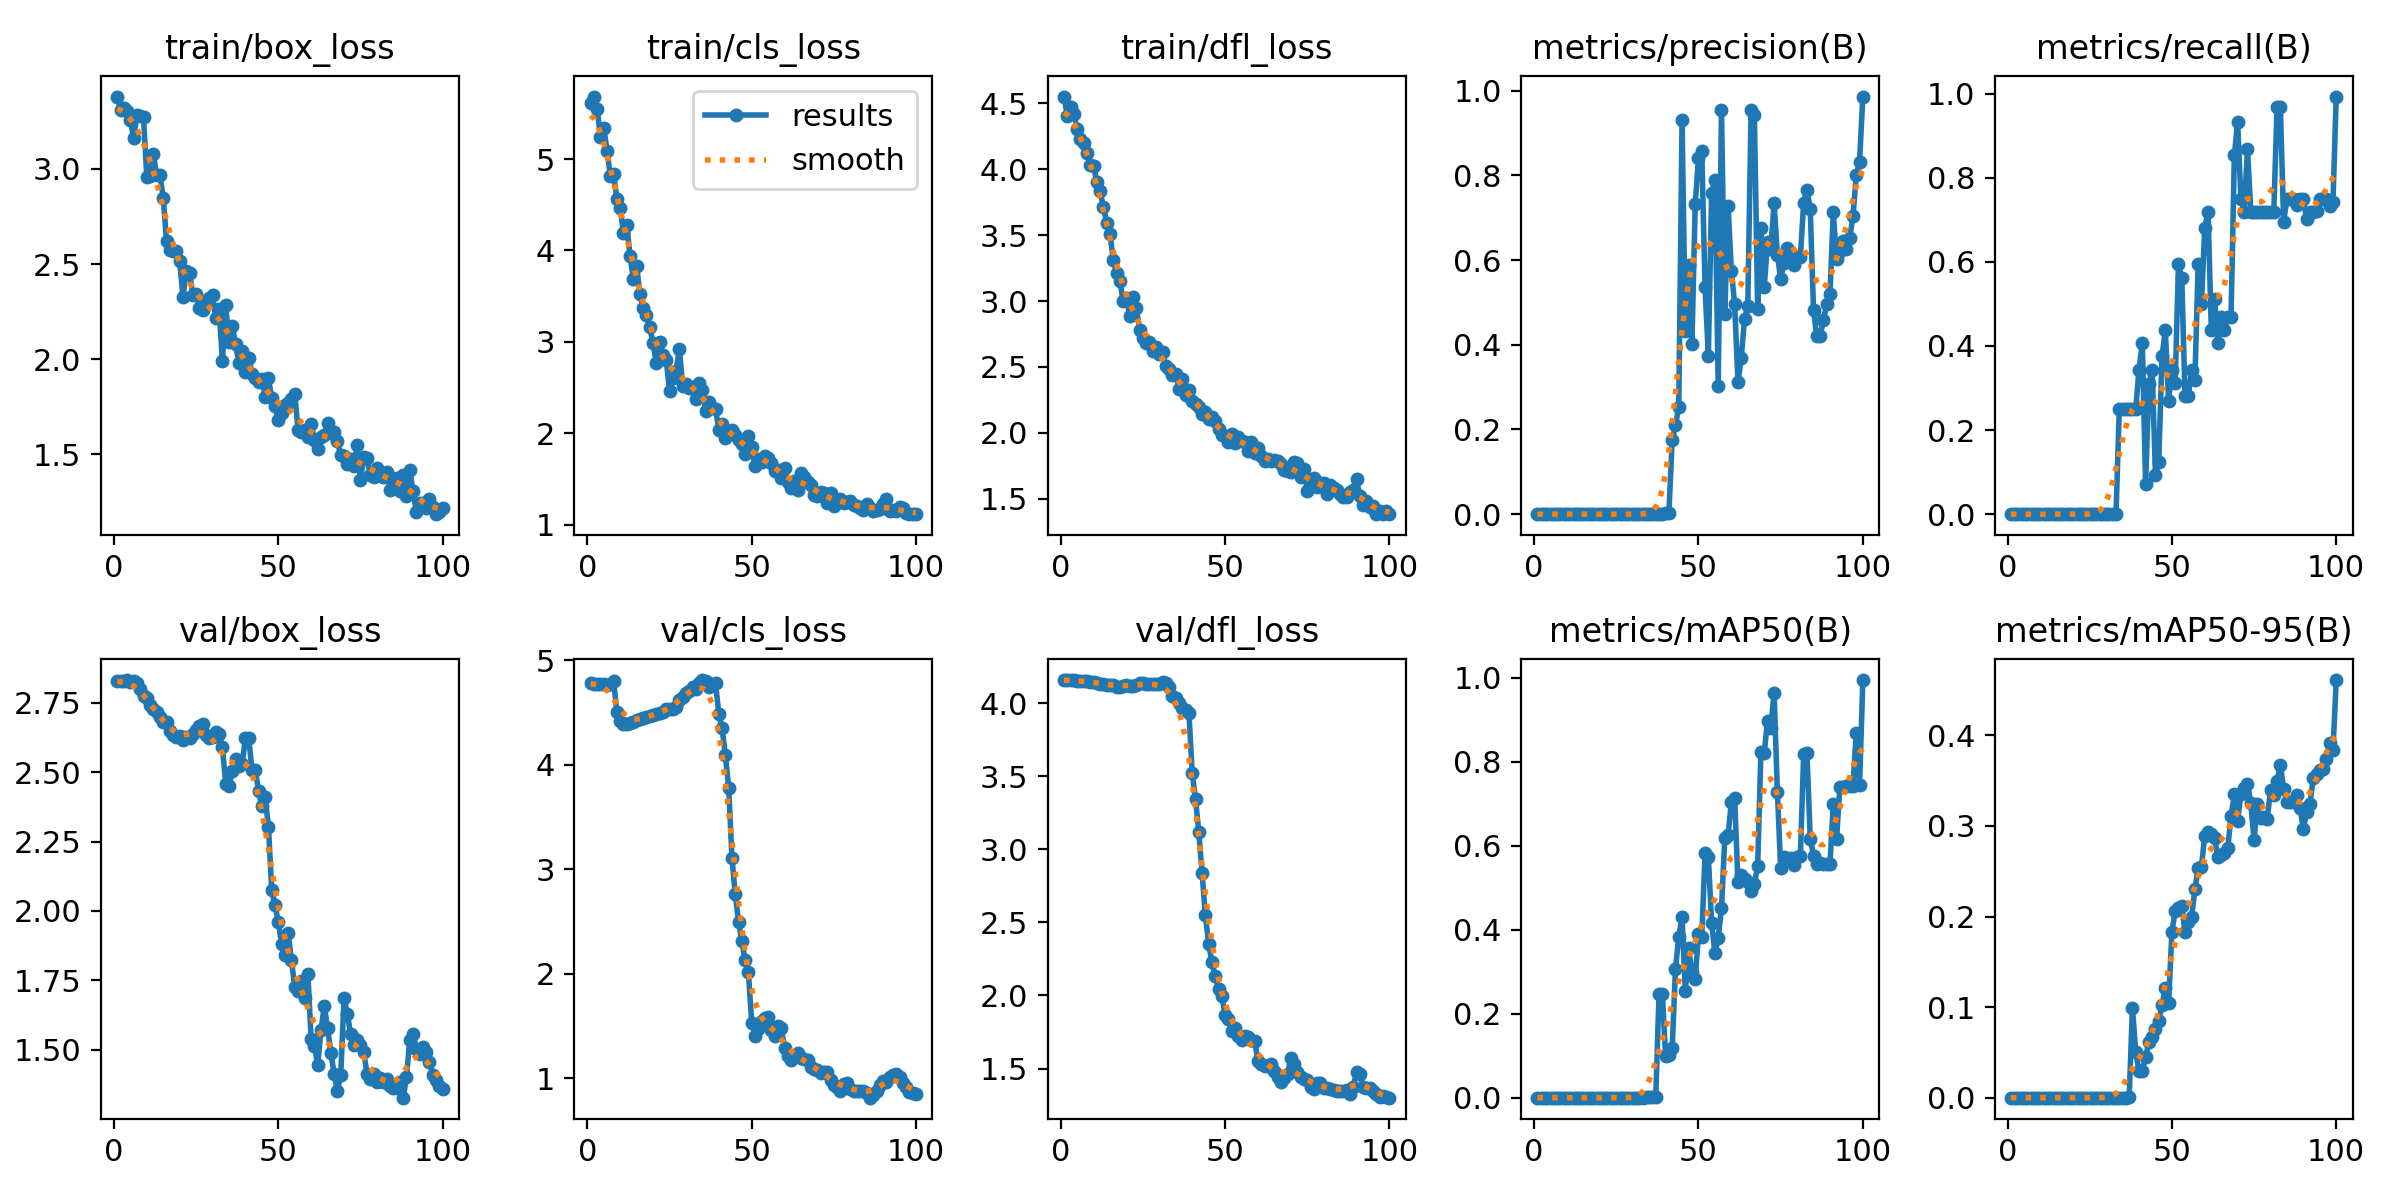

The table this chart was drawn from, first rows:
epoch, time, train/box_loss, train/cls_loss, train/dfl_loss, metrics/precision(B), metrics/recall(B), metrics/mAP50(B), metrics/mAP50-95(B), val/box_loss, val/cls_loss, val/dfl_loss, lr/pg0, lr/pg1, lr/pg2
1, 2.852, 3.381, 5.618, 4.552, 0, 0, 0, 0, 2.827, 4.784, 4.159, 3.334e-05, 3.334e-05, 3.334e-05
2, 4.36, 3.308, 5.684, 4.406, 0, 0, 0, 0, 2.827, 4.779, 4.158, 8.25248e-05, 8.25248e-05, 8.25248e-05
3, 6.795, 3.323, 5.544, 4.475, 0, 0, 0, 0, 2.827, 4.779, 4.158, 0.0001307, 0.0001307, 0.0001307
4, 9.373, 3.306, 5.244, 4.423, 0, 0, 0, 0, 2.832, 4.774, 4.156, 0.0001779, 0.0001779, 0.0001779
5, 11.6, 3.256, 5.338, 4.304, 0, 0, 0, 0, 2.826, 4.776, 4.155, 0.0002241, 0.0002241, 0.0002241
6, 13.5, 3.162, 5.093, 4.228, 0, 0, 0, 0, 2.828, 4.763, 4.153, 0.0002694, 0.0002694, 0.0002694
7, 15.11, 3.285, 4.814, 4.203, 0, 0, 0, 0, 2.821, 4.773, 4.151, 0.0003136, 0.0003136, 0.0003136
8, 16.94, 3.276, 4.837, 4.121, 0, 0, 0, 0, 2.801, 4.806, 4.149, 0.0003568, 0.0003568, 0.0003568
9, 19.03, 3.271, 4.56, 4.034, 0, 0, 0, 0, 2.775, 4.502, 4.146, 0.0003991, 0.0003991, 0.0003991
10, 21.37, 2.959, 4.469, 4.029, 0, 0, 0, 0, 2.768, 4.417, 4.142, 0.0004404, 0.0004404, 0.0004404
11, 23.72, 2.965, 4.189, 3.902, 0, 0, 0, 0, 2.743, 4.391, 4.138, 0.0004806, 0.0004806, 0.0004806
12, 25.56, 3.081, 4.284, 3.832, 0, 0, 0, 0, 2.726, 4.388, 4.134, 0.0005199, 0.0005199, 0.0005199
13, 27.36, 2.966, 3.938, 3.711, 0, 0, 0, 0, 2.716, 4.404, 4.132, 0.0005582, 0.0005582, 0.0005582
14, 29.13, 2.97, 3.691, 3.593, 0, 0, 0, 0, 2.7, 4.415, 4.127, 0.0005955, 0.0005955, 0.0005955
15, 30.73, 2.849, 3.833, 3.506, 0, 0, 0, 0, 2.68, 4.434, 4.128, 0.0006318, 0.0006318, 0.0006318
16, 32.86, 2.622, 3.525, 3.312, 0, 0, 0, 0, 2.681, 4.439, 4.124, 0.0006671, 0.0006671, 0.0006671
17, 35.2, 2.573, 3.372, 3.211, 0, 0, 0, 0, 2.647, 4.453, 4.114, 0.0007015, 0.0007015, 0.0007015
18, 37.43, 2.569, 3.294, 3.154, 0, 0, 0, 0, 2.633, 4.457, 4.112, 0.0007348, 0.0007348, 0.0007348
19, 39.28, 2.566, 3.159, 3, 0, 0, 0, 0, 2.627, 4.465, 4.114, 0.0007672, 0.0007672, 0.0007672
20, 41.1, 2.515, 2.984, 3.024, 0, 0, 0, 0, 2.629, 4.477, 4.121, 0.0007985, 0.0007985, 0.0007985
21, 42.69, 2.327, 2.764, 2.889, 0, 0, 0, 0, 2.617, 4.487, 4.119, 0.0008289, 0.0008289, 0.0008289
22, 44.52, 2.466, 2.997, 3.029, 0, 0, 0, 0, 2.628, 4.494, 4.118, 0.0008583, 0.0008583, 0.0008583
23, 46.24, 2.455, 2.859, 2.948, 0, 0, 0, 0, 2.623, 4.511, 4.122, 0.0008867, 0.0008867, 0.0008867
24, 48.25, 2.339, 2.807, 2.779, 0, 0, 0, 0, 2.638, 4.538, 4.135, 0.0009141, 0.0009141, 0.0009141
25, 50.56, 2.34, 2.462, 2.717, 0, 0, 0, 0, 2.652, 4.538, 4.135, 0.0009405, 0.0009405, 0.0009405
26, 52.67, 2.27, 2.602, 2.684, 0, 0, 0, 0, 2.668, 4.537, 4.132, 0.0009659, 0.0009659, 0.0009659
27, 54.42, 2.258, 2.686, 2.688, 0, 0, 0, 0, 2.674, 4.553, 4.132, 0.0009903, 0.0009903, 0.0009903
28, 56.15, 2.292, 2.919, 2.623, 0, 0, 0, 0, 2.635, 4.622, 4.129, 0.001014, 0.001014, 0.001014
29, 58.22, 2.321, 2.522, 2.648, 0, 0, 0, 0, 2.624, 4.651, 4.133, 0.001036, 0.001036, 0.001036
30, 59.84, 2.339, 2.54, 2.596, 0, 0, 0, 0, 2.626, 4.689, 4.132, 0.001058, 0.001058, 0.001058
31, 61.79, 2.215, 2.493, 2.613, 0, 0, 0, 0, 2.644, 4.708, 4.144, 0.001078, 0.001078, 0.001078
32, 64.18, 2.265, 2.511, 2.506, 0, 0, 0, 0, 2.639, 4.745, 4.141, 0.001098, 0.001098, 0.001098
33, 66.39, 1.992, 2.371, 2.488, 0, 0, 0, 0, 2.59, 4.726, 4.113, 0.001116, 0.001116, 0.001116
34, 68.36, 2.284, 2.552, 2.437, 0.00063, 0.25, 0.00055, 0.00011, 2.459, 4.786, 4.046, 0.001122, 0.001122, 0.001122
35, 69.98, 2.091, 2.472, 2.443, 0.00062, 0.25, 0.00055, 0.00011, 2.451, 4.813, 4.036, 0.001106, 0.001106, 0.001106
36, 71.64, 2.173, 2.242, 2.334, 0.00053, 0.25, 0.00051, 0.00015, 2.503, 4.799, 4.003, 0.001089, 0.001089, 0.001089
37, 73.37, 2.079, 2.34, 2.407, 0.00044, 0.25, 0.00053, 0.0002, 2.548, 4.749, 3.966, 0.001073, 0.001073, 0.001073
38, 75.18, 1.981, 2.275, 2.285, 0.00043, 0.25, 0.2476, 0.0991, 2.523, 4.776, 3.954, 0.001056, 0.001056, 0.001056
39, 77.32, 2.045, 2.268, 2.327, 0.00044, 0.25, 0.2476, 0.05075, 2.529, 4.781, 3.934, 0.00104, 0.00104, 0.00104
40, 79.79, 1.93, 2.04, 2.24, 0.00199, 0.3438, 0.09971, 0.02979, 2.622, 4.491, 3.522, 0.001023, 0.001023, 0.001023
41, 82.08, 2.006, 2.098, 2.22, 0.00292, 0.4062, 0.1025, 0.02928, 2.624, 4.352, 3.345, 0.001007, 0.001007, 0.001007
42, 83.82, 1.921, 1.946, 2.198, 0.1745, 0.07096, 0.1174, 0.04485, 2.508, 4.093, 3.119, 0.0009904, 0.0009904, 0.0009904
43, 85.52, 1.903, 1.991, 2.147, 0.2096, 0.3087, 0.307, 0.06102, 2.509, 3.783, 2.839, 0.0009739, 0.0009739, 0.0009739
44, 87.31, 1.879, 2.036, 2.157, 0.2533, 0.3438, 0.3831, 0.06691, 2.432, 3.11, 2.548, 0.0009574, 0.0009574, 0.0009574
45, 88.99, 1.895, 1.985, 2.102, 0.9302, 0.09375, 0.43, 0.07637, 2.378, 2.763, 2.354, 0.0009409, 0.0009409, 0.0009409
46, 90.93, 1.803, 1.927, 2.122, 0.4337, 0.125, 0.2535, 0.08468, 2.409, 2.499, 2.226, 0.0009244, 0.0009244, 0.0009244
47, 93.16, 1.898, 1.888, 2.091, 0.5889, 0.375, 0.3557, 0.102, 2.304, 2.315, 2.132, 0.0009078, 0.0009078, 0.0009078
48, 95.43, 1.795, 1.778, 2.029, 0.4011, 0.4375, 0.2994, 0.1209, 2.076, 2.131, 2.047, 0.0008913, 0.0008913, 0.0008913
49, 97.41, 1.753, 1.974, 1.983, 0.7317, 0.2702, 0.2819, 0.1048, 2.021, 2.018, 1.994, 0.0008748, 0.0008748, 0.0008748
50, 99.49, 1.681, 1.852, 1.978, 0.8419, 0.3438, 0.3893, 0.1829, 1.962, 1.534, 1.868, 0.0008583, 0.0008583, 0.0008583
51, 101.3, 1.719, 1.64, 1.93, 0.8566, 0.3125, 0.3833, 0.2059, 1.879, 1.405, 1.837, 0.0008418, 0.0008418, 0.0008418
52, 102.8, 1.76, 1.715, 1.994, 0.5354, 0.5938, 0.5824, 0.2098, 1.841, 1.471, 1.758, 0.0008253, 0.0008253, 0.0008253
53, 104.9, 1.772, 1.681, 1.926, 0.3743, 0.5625, 0.5739, 0.212, 1.919, 1.546, 1.776, 0.0008088, 0.0008088, 0.0008088
54, 107.2, 1.789, 1.756, 1.972, 0.7586, 0.2812, 0.4155, 0.1825, 1.823, 1.578, 1.725, 0.0007923, 0.0007923, 0.0007923
55, 109.5, 1.817, 1.733, 1.938, 0.7893, 0.2812, 0.344, 0.1945, 1.726, 1.588, 1.692, 0.0007758, 0.0007758, 0.0007758
56, 111.3, 1.63, 1.676, 1.934, 0.3032, 0.3438, 0.3802, 0.1995, 1.713, 1.466, 1.725, 0.0007593, 0.0007593, 0.0007593
57, 113, 1.618, 1.59, 1.859, 0.9554, 0.3197, 0.4517, 0.23, 1.746, 1.41, 1.715, 0.0007428, 0.0007428, 0.0007428
58, 114.9, 1.628, 1.602, 1.929, 0.4717, 0.5938, 0.6187, 0.253, 1.687, 1.499, 1.696, 0.0007263, 0.0007263, 0.0007263
59, 116.7, 1.589, 1.513, 1.848, 0.7285, 0.5, 0.625, 0.2552, 1.774, 1.484, 1.688, 0.0007098, 0.0007098, 0.0007098
60, 118.4, 1.66, 1.618, 1.887, 0.5746, 0.6813, 0.7038, 0.2894, 1.537, 1.29, 1.552, 0.0006933, 0.0006933, 0.0006933
... 40 more rows
